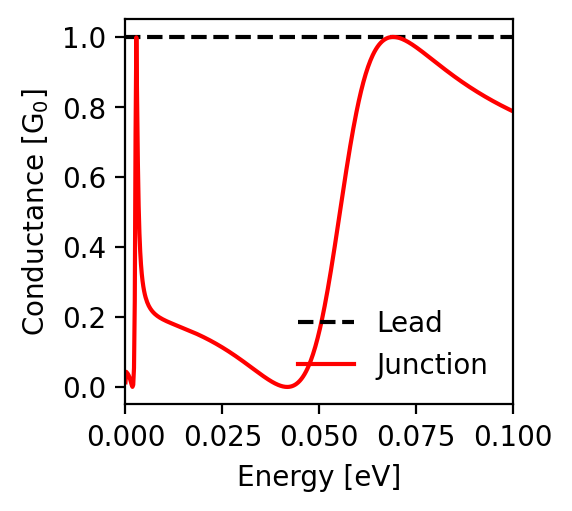

Data behind this chart, as committed beside it:
energy; conductance_lead; conductance_junction
-0.1; 1.0; 0.788
-0.0998; 1.0; 0.789
-0.0996; 1.0; 0.79
-0.0994; 1.0; 0.791
-0.0992; 1.0; 0.792
-0.099; 1.0; 0.793
-0.0988; 1.0; 0.794
-0.0986; 1.0; 0.795
-0.0984; 1.0; 0.796
-0.0982; 1.0; 0.797
-0.098; 1.0; 0.798
-0.0978; 1.0; 0.799
-0.0976; 1.0; 0.801
-0.0974; 1.0; 0.802
-0.0972; 1.0; 0.803
-0.097; 1.0; 0.804
-0.0968; 1.0; 0.805
-0.0966; 1.0; 0.806
-0.0964; 1.0; 0.807
-0.0962; 1.0; 0.809
-0.096; 1.0; 0.81
-0.0958; 1.0; 0.811
-0.0956; 1.0; 0.812
-0.0954; 1.0; 0.813
-0.0952; 1.0; 0.815
-0.095; 1.0; 0.816
-0.0948; 1.0; 0.817
-0.0946; 1.0; 0.818
-0.0944; 1.0; 0.819
-0.0942; 1.0; 0.821
-0.094; 1.0; 0.822
-0.0938; 1.0; 0.823
-0.0936; 1.0; 0.824
-0.0934; 1.0; 0.826
-0.0932; 1.0; 0.827
-0.093; 1.0; 0.828
-0.0928; 1.0; 0.83
-0.0926; 1.0; 0.831
-0.0924; 1.0; 0.832
-0.0922; 1.0; 0.834
-0.092; 1.0; 0.835
-0.0918; 1.0; 0.836
-0.0916; 1.0; 0.838
-0.0914; 1.0; 0.839
-0.0912; 1.0; 0.84
-0.091; 1.0; 0.842
-0.0908; 1.0; 0.843
-0.0906; 1.0; 0.844
-0.0904; 1.0; 0.846
-0.0902; 1.0; 0.847
-0.09; 1.0; 0.848
-0.0898; 1.0; 0.85
-0.0896; 1.0; 0.851
-0.0894; 1.0; 0.853
-0.0892; 1.0; 0.854
-0.089; 1.0; 0.856
-0.0888; 1.0; 0.857
-0.0886; 1.0; 0.858
-0.0884; 1.0; 0.86
-0.0882; 1.0; 0.861
... 941 more rows
